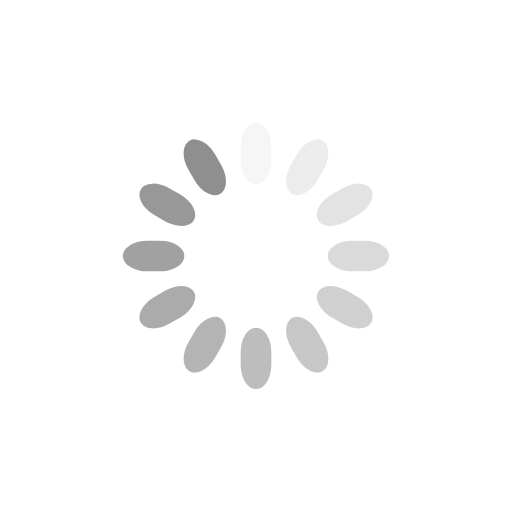
t = 0.00 s
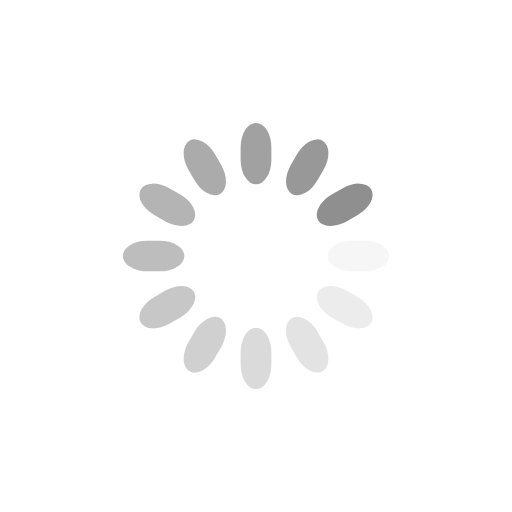
t = 0.25 s
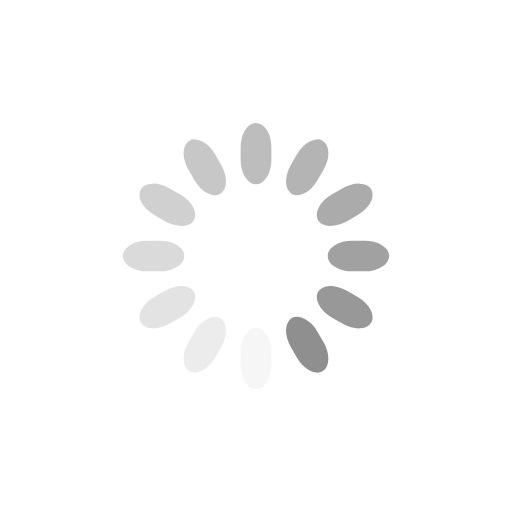
t = 0.50 s
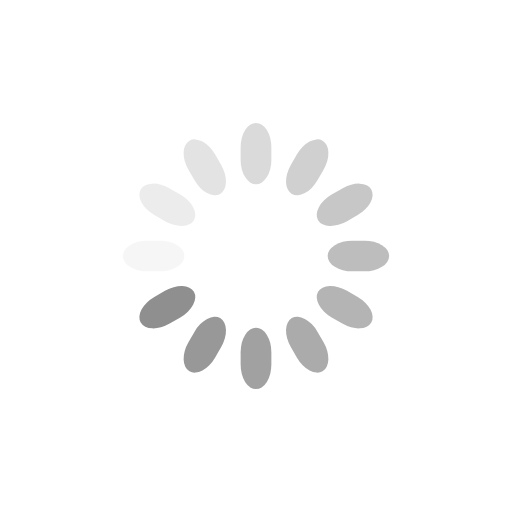
t = 0.75 s

The animated SVG that drew these frames (rendered in a browser with its animation timeline set to each time). Animation: 12 SMIL elements (animate=12); one cycle of 1.00 s, repeats indefinitely.

<svg class="lds-spinner" width="200px" height="200px"
    xmlns="http://www.w3.org/2000/svg"
    xmlns:xlink="http://www.w3.org/1999/xlink" viewBox="0 0 100 100" preserveAspectRatio="xMidYMid" style="background: none;">
    <g transform="rotate(0 50 50)">
        <rect x="47" y="24" rx="9.4" ry="4.8" width="6" height="12" fill="#8f8f8f">
            <animate attributeName="opacity" values="1;0" keyTimes="0;1" dur="1s" begin="-0.9166666666666666s" repeatCount="indefinite"></animate>
        </rect>
    </g>
    <g transform="rotate(30 50 50)">
        <rect x="47" y="24" rx="9.4" ry="4.8" width="6" height="12" fill="#8f8f8f">
            <animate attributeName="opacity" values="1;0" keyTimes="0;1" dur="1s" begin="-0.8333333333333334s" repeatCount="indefinite"></animate>
        </rect>
    </g>
    <g transform="rotate(60 50 50)">
        <rect x="47" y="24" rx="9.4" ry="4.8" width="6" height="12" fill="#8f8f8f">
            <animate attributeName="opacity" values="1;0" keyTimes="0;1" dur="1s" begin="-0.75s" repeatCount="indefinite"></animate>
        </rect>
    </g>
    <g transform="rotate(90 50 50)">
        <rect x="47" y="24" rx="9.4" ry="4.8" width="6" height="12" fill="#8f8f8f">
            <animate attributeName="opacity" values="1;0" keyTimes="0;1" dur="1s" begin="-0.6666666666666666s" repeatCount="indefinite"></animate>
        </rect>
    </g>
    <g transform="rotate(120 50 50)">
        <rect x="47" y="24" rx="9.4" ry="4.8" width="6" height="12" fill="#8f8f8f">
            <animate attributeName="opacity" values="1;0" keyTimes="0;1" dur="1s" begin="-0.5833333333333334s" repeatCount="indefinite"></animate>
        </rect>
    </g>
    <g transform="rotate(150 50 50)">
        <rect x="47" y="24" rx="9.4" ry="4.8" width="6" height="12" fill="#8f8f8f">
            <animate attributeName="opacity" values="1;0" keyTimes="0;1" dur="1s" begin="-0.5s" repeatCount="indefinite"></animate>
        </rect>
    </g>
    <g transform="rotate(180 50 50)">
        <rect x="47" y="24" rx="9.4" ry="4.8" width="6" height="12" fill="#8f8f8f">
            <animate attributeName="opacity" values="1;0" keyTimes="0;1" dur="1s" begin="-0.4166666666666667s" repeatCount="indefinite"></animate>
        </rect>
    </g>
    <g transform="rotate(210 50 50)">
        <rect x="47" y="24" rx="9.4" ry="4.8" width="6" height="12" fill="#8f8f8f">
            <animate attributeName="opacity" values="1;0" keyTimes="0;1" dur="1s" begin="-0.3333333333333333s" repeatCount="indefinite"></animate>
        </rect>
    </g>
    <g transform="rotate(240 50 50)">
        <rect x="47" y="24" rx="9.4" ry="4.8" width="6" height="12" fill="#8f8f8f">
            <animate attributeName="opacity" values="1;0" keyTimes="0;1" dur="1s" begin="-0.25s" repeatCount="indefinite"></animate>
        </rect>
    </g>
    <g transform="rotate(270 50 50)">
        <rect x="47" y="24" rx="9.4" ry="4.8" width="6" height="12" fill="#8f8f8f">
            <animate attributeName="opacity" values="1;0" keyTimes="0;1" dur="1s" begin="-0.16666666666666666s" repeatCount="indefinite"></animate>
        </rect>
    </g>
    <g transform="rotate(300 50 50)">
        <rect x="47" y="24" rx="9.4" ry="4.8" width="6" height="12" fill="#8f8f8f">
            <animate attributeName="opacity" values="1;0" keyTimes="0;1" dur="1s" begin="-0.08333333333333333s" repeatCount="indefinite"></animate>
        </rect>
    </g>
    <g transform="rotate(330 50 50)">
        <rect x="47" y="24" rx="9.4" ry="4.8" width="6" height="12" fill="#8f8f8f">
            <animate attributeName="opacity" values="1;0" keyTimes="0;1" dur="1s" begin="0s" repeatCount="indefinite"></animate>
        </rect>
    </g>
</svg>
